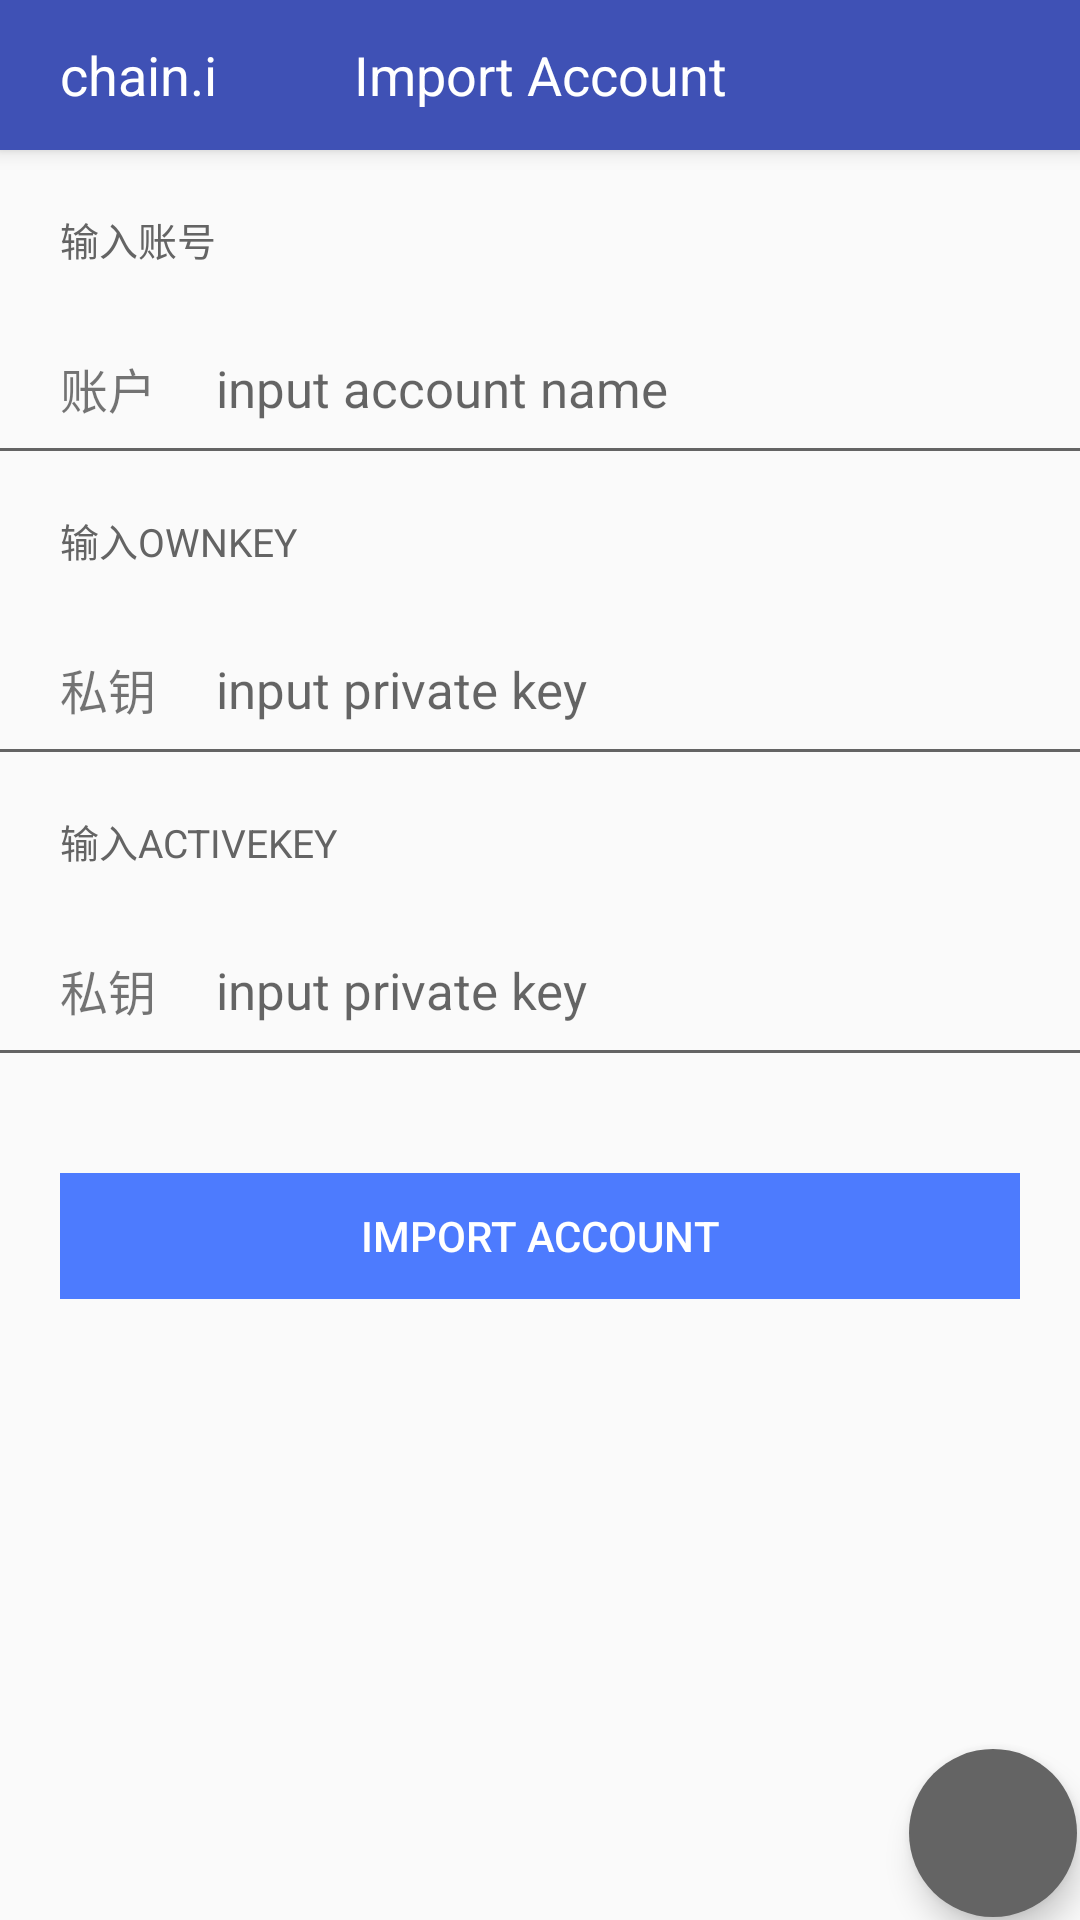

Produce the Android XML layout that renders to this screen, including the resource entries it uses.
<!-- AndroidManifest.xml: activity theme AppTheme.NoActionBar -->
<!-- res/layout/activity_account_import.xml -->
<?xml version="1.0" encoding="utf-8"?>
<android.support.design.widget.CoordinatorLayout
    xmlns:android="http://schemas.android.com/apk/res/android"
    xmlns:app="http://schemas.android.com/apk/res-auto"
    xmlns:tools="http://schemas.android.com/tools"
    android:layout_width="match_parent"
    android:layout_height="match_parent"
    android:fitsSystemWindows="false"
    android:id="@+id/coordination_layout"
    tools:context="info.chain.chaini.activity.AccountImportActivity">

    <android.support.design.widget.AppBarLayout
        android:id="@+id/app_bar"
        android:layout_width="match_parent"
        android:layout_height="@dimen/account_import_appbar_height"
        android:fitsSystemWindows="false"
        android:theme="@style/AppTheme.AppBarOverlay">

            <android.support.v7.widget.Toolbar
                android:id="@+id/toolbar"
                android:layout_width="match_parent"
                android:layout_height="@dimen/account_import_toolbar_height"
                app:layout_collapseMode="pin"
                app:contentInsetStart="0.0dp"
                app:popupTheme="@style/AppTheme.PopupOverlay">

                <include
                    android:id="@+id/account_import_toolbar"
                    layout="@layout/activity_account_import_toolbar"
                    android:layout_width="match_parent"
                    android:layout_height="match_parent" />

            </android.support.v7.widget.Toolbar>
    </android.support.design.widget.AppBarLayout>

    <ProgressBar
        android:id="@+id/import_progress"
        style="?android:attr/progressBarStyleLarge"
        android:layout_width="wrap_content"
        android:layout_height="wrap_content"
        android:layout_gravity="center"
        android:layout_marginTop="60dp"
        android:visibility="gone" />

    <include
        layout="@layout/activity_account_import_content"
        android:id="@+id/account_import_content"/>

    <android.support.design.widget.FloatingActionButton
        android:id="@+id/fab"
        android:src="@mipmap/scan_code"
        android:layout_width="wrap_content"
        android:layout_height="wrap_content"
        android:layout_margin="1dp"
        app:layout_anchor="@id/account_import_content"
        app:layout_anchorGravity="bottom|end"
        app:backgroundTint="@color/gray"
        app:rippleColor="@color/black"
        app:borderWidth="0dp" />

</android.support.design.widget.CoordinatorLayout>
<!-- res/layout/activity_account_import_toolbar.xml (included above) -->
<?xml version="1.0" encoding="utf-8"?>
<RelativeLayout xmlns:android="http://schemas.android.com/apk/res/android"
    android:orientation="horizontal"
    android:layout_width="match_parent"
    android:layout_height="@dimen/account_import_toolbar_height">

    <TextView
        android:id="@+id/tv_app"
        android:layout_width="wrap_content"
        android:layout_height="wrap_content"
        android:layout_centerVertical="true"
        android:layout_marginLeft="@dimen/account_import_toolbar_margin_left"
        android:layout_alignParentLeft="true"
        android:gravity="center"
        android:textSize="@dimen/account_import_toolbar_text_size"
        android:textColor="@color/white"
        android:text="@string/app_name" />

    <TextView
        android:id="@+id/tv_title"
        android:layout_width="match_parent"
        android:layout_height="match_parent"
        android:layout_centerVertical="true"
        android:layout_centerInParent="true"
        android:gravity="center"
        android:textSize="@dimen/account_import_toolbar_text_size"
        android:textColor="@color/white"
        android:text="@string/account_import_text" />

    <ImageView
        android:id="@+id/iv_scan"
        android:layout_width="@dimen/account_import_toolbar_image_size"
        android:layout_height="@dimen/account_import_toolbar_image_size"
        android:layout_centerVertical="true"
        android:layout_alignParentRight="true"
        android:layout_marginRight="@dimen/account_import_toolbar_margin_right"
        android:src="@drawable/scan"/>

</RelativeLayout>
<!-- res/layout/activity_account_import_content.xml (included above) -->
<?xml version="1.0" encoding="utf-8"?>
<android.support.v4.widget.NestedScrollView xmlns:android="http://schemas.android.com/apk/res/android"
    xmlns:app="http://schemas.android.com/apk/res-auto"
    xmlns:tools="http://schemas.android.com/tools"
    android:layout_width="match_parent"
    android:layout_height="match_parent"
    app:layout_behavior="@string/appbar_scrolling_view_behavior"
    tools:context="info.chain.chaini.activity.AccountImportActivity"
    tools:showIn="@layout/activity_account_import">

    <LinearLayout
        android:layout_width="match_parent"
        android:layout_height="match_parent"
        android:orientation="vertical">

        <TextView
            android:layout_width="match_parent"
            android:layout_height="wrap_content"
            android:gravity="center_vertical"
            android:padding="20dp"
            android:text="输入账号"
            android:textColor="@color/gray"
            android:textSize="13dp"/>

        <LinearLayout
            android:layout_width="match_parent"
            android:layout_height="wrap_content"
            android:gravity="center_vertical"
            android:orientation="horizontal"
            android:paddingLeft="20dp"
            android:paddingRight="20dp">

            <TextView
                android:layout_width="wrap_content"
                android:layout_height="40dp"
                android:gravity="center_vertical"
                android:text="账户"
                android:textSize="16dp"/>

            <EditText
                android:id="@+id/account_name"
                android:layout_width="match_parent"
                android:layout_height="40dp"
                android:layout_marginLeft="20dp"
                android:background="@null"
                android:gravity="center_vertical"
                android:hint="input account name"
                android:textColor="@color/black"
                android:textSize="17dp"/>
        </LinearLayout>

        <View
            android:layout_width="match_parent"
            android:layout_height="1dp"
            android:background="@color/gray"/>

        <TextView
            android:layout_width="match_parent"
            android:layout_height="wrap_content"
            android:gravity="center_vertical"
            android:padding="20dp"
            android:text="输入OWNKEY"
            android:textColor="@color/gray"
            android:textSize="13dp"/>

        <LinearLayout
            android:layout_width="match_parent"
            android:layout_height="wrap_content"
            android:gravity="center_vertical"
            android:orientation="horizontal"
            android:paddingLeft="20dp"
            android:paddingRight="20dp">

            <TextView
                android:layout_width="wrap_content"
                android:layout_height="40dp"
                android:gravity="center_vertical"
                android:text="私钥"
                android:textSize="16dp"/>

            <EditText
                android:id="@+id/owner_private_key"
                android:layout_width="match_parent"
                android:layout_height="40dp"
                android:layout_marginLeft="20dp"
                android:background="@null"
                android:gravity="center_vertical"
                android:hint="input private key"
                android:inputType="textImeMultiLine"
                android:textColor="@color/black"
                android:textSize="17dp"/>
        </LinearLayout>

        <View
            android:layout_width="match_parent"
            android:layout_height="1dp"
            android:background="@color/gray"/>

        <TextView
            android:layout_width="match_parent"
            android:layout_height="wrap_content"
            android:gravity="center_vertical"
            android:padding="20dp"
            android:text="输入ACTIVEKEY"
            android:textColor="@color/gray"
            android:textSize="13dp"/>

        <LinearLayout
            android:layout_width="match_parent"
            android:layout_height="wrap_content"
            android:gravity="center_vertical"
            android:orientation="horizontal"
            android:paddingLeft="20dp"
            android:paddingRight="20dp">

            <TextView
                android:layout_width="wrap_content"
                android:layout_height="40dp"
                android:gravity="center_vertical"
                android:text="私钥"
                android:textSize="16dp"/>

            <EditText
                android:id="@+id/active_private_key"
                android:layout_width="match_parent"
                android:layout_height="40dp"
                android:layout_marginLeft="20dp"
                android:background="@null"
                android:gravity="center_vertical"
                android:hint="input private key"
                android:inputType="textImeMultiLine"
                android:textColor="@color/black"
                android:textSize="17dp"/>
        </LinearLayout>

        <View
            android:layout_width="match_parent"
            android:layout_height="1dp"
            android:background="@color/gray"/>

        <Button
            android:id="@+id/import_account"
            style="?android:attr/borderlessButtonStyle"
            android:layout_width="match_parent"
            android:layout_height="42dp"
            android:layout_marginBottom="20dp"
            android:layout_marginLeft="20dp"
            android:layout_marginRight="20dp"
            android:layout_marginTop="40dp"
            android:background="#FF4D7BFE"
            android:text="import account"
            android:textColor="@color/white"
            android:textSize="14dp"/>

    </LinearLayout>
</android.support.v4.widget.NestedScrollView>
<!-- resources referenced by this layout -->
<resources>
  <color name="black">#000000</color>
  <color name="gray">#646464</color>
  <color name="white">#ffffff</color>
  <dimen name="account_import_appbar_height">50dp</dimen>
  <dimen name="account_import_toolbar_height">50dp</dimen>
  <dimen name="account_import_toolbar_image_size">30dp</dimen>
  <dimen name="account_import_toolbar_margin_left">20dp</dimen>
  <dimen name="account_import_toolbar_margin_right">20dp</dimen>
  <dimen name="account_import_toolbar_text_size">18sp</dimen>
  <string name="account_import_text">Import Account</string>
  <string name="app_name">chain.i</string>
  <style name="AppTheme.AppBarOverlay" parent="ThemeOverlay.AppCompat.Dark.ActionBar" />
  <style name="AppTheme.PopupOverlay" parent="ThemeOverlay.AppCompat.Light">
          <item name="contentInsetStart">0dp</item>
      </style>
  <style name="AppTheme.NoActionBar">
          <item name="windowActionBar">false</item>
          <item name="windowNoTitle">true</item>
      </style>
</resources>
